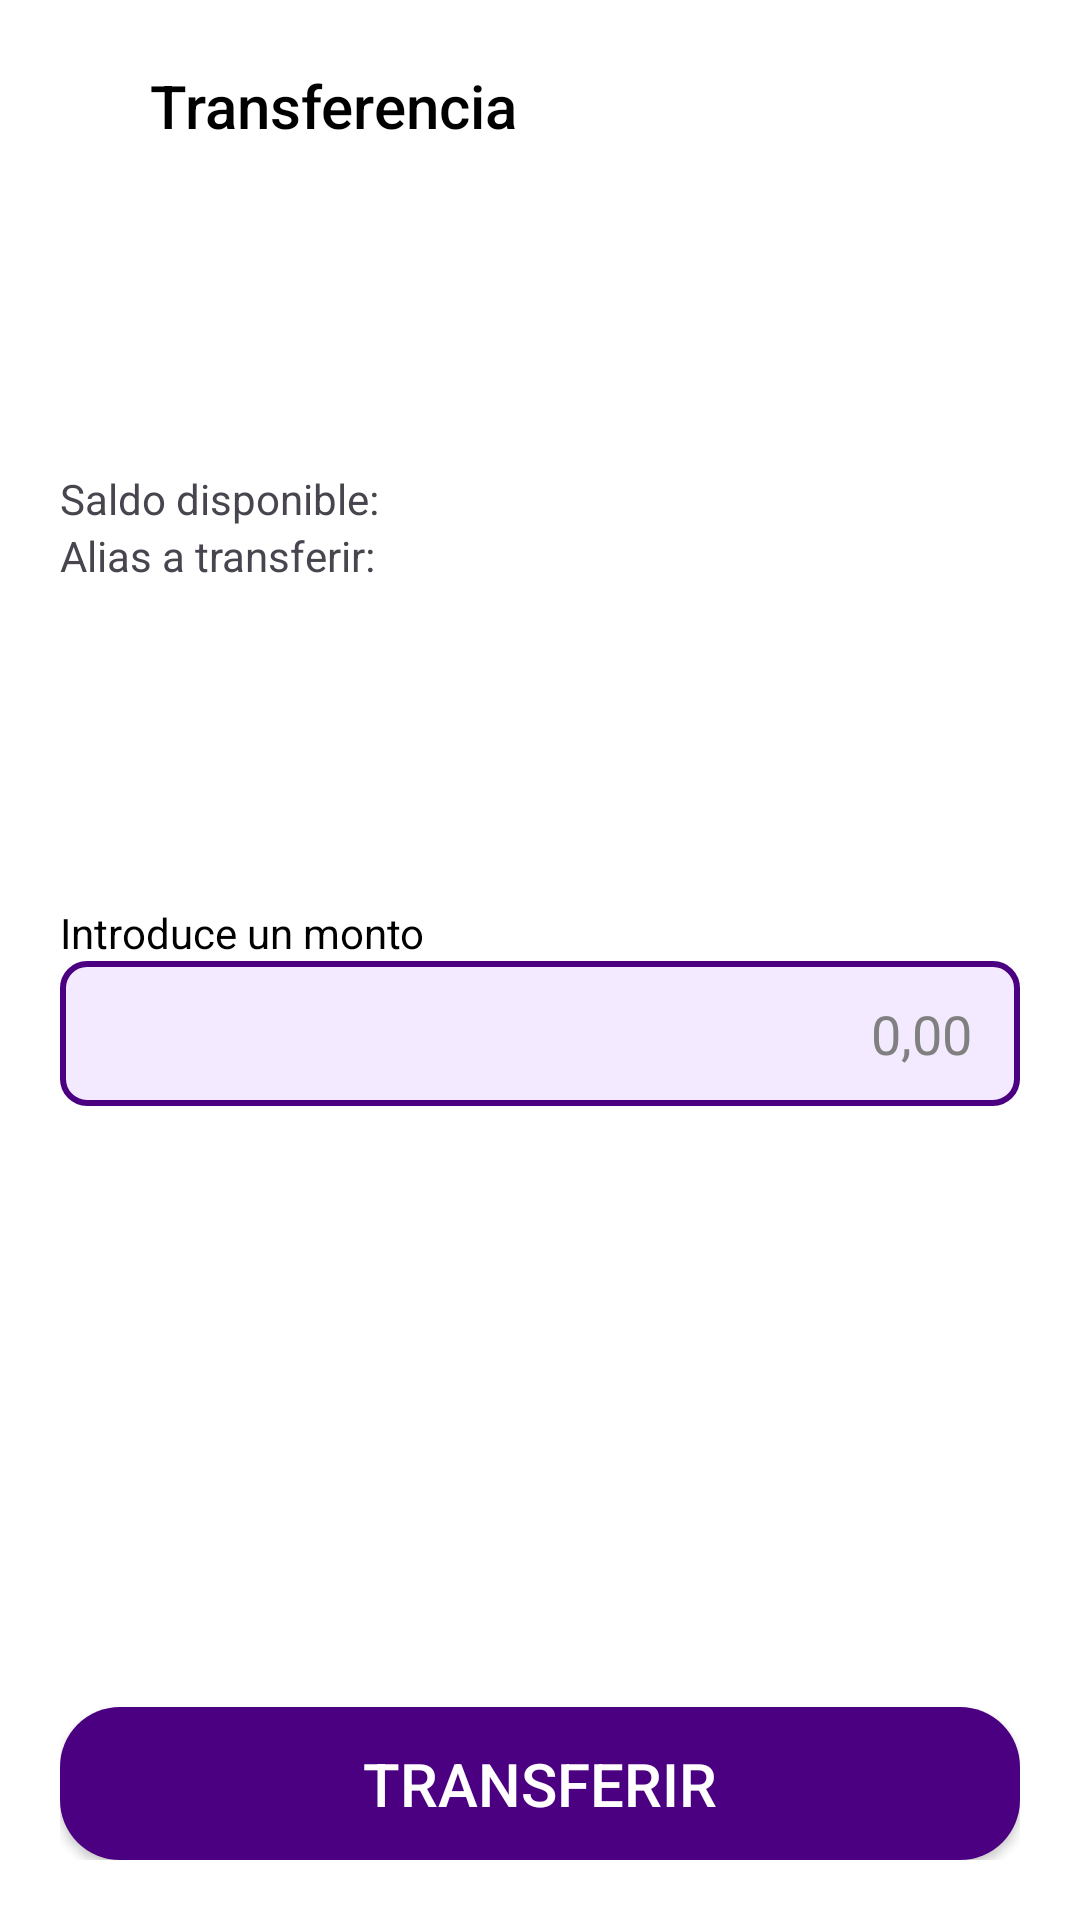

Here is an Android app screen rendered from its layout file. Give the layout XML and the strings, colors and styles it references.
<!-- AndroidManifest.xml: application theme Theme.Kharon -->
<!-- res/layout/activity_transferencia_monto.xml -->
<?xml version="1.0" encoding="utf-8"?>
<androidx.constraintlayout.widget.ConstraintLayout xmlns:android="http://schemas.android.com/apk/res/android"
    xmlns:app="http://schemas.android.com/apk/res-auto"
    xmlns:tools="http://schemas.android.com/tools"
    android:layout_width="match_parent"
    android:layout_height="match_parent"
    android:background="@color/white"
    android:id="@+id/transferenciaMonto"
    tools:context=".views.TransferenciaMonto"
    >
    <androidx.constraintlayout.widget.ConstraintLayout
        android:layout_width="0dp"
        android:layout_height="0dp"
        android:padding="20dp"
        app:layout_constraintTop_toTopOf="parent"
        app:layout_constraintBottom_toBottomOf="parent"
        app:layout_constraintStart_toStartOf="parent"
        app:layout_constraintEnd_toEndOf="parent">

        
        <androidx.constraintlayout.widget.ConstraintLayout
            android:id="@+id/toolbarMonto"
            android:layout_width="0dp"
            android:layout_height="wrap_content"
            app:layout_constraintEnd_toEndOf="parent"
            app:layout_constraintStart_toStartOf="parent"
            app:layout_constraintTop_toTopOf="parent"
            >
            <ImageView
                android:id="@+id/backBtnToolbarMonto"
                android:layout_width="30dp"
                android:layout_height="30dp"
                android:src="@drawable/ic_arrow_left"
                app:tint="@color/indigo"
                app:layout_constraintStart_toStartOf="parent"
                app:layout_constraintEnd_toStartOf="@id/backBtnToolbarMonto"
                app:layout_constraintTop_toTopOf="parent"
                app:layout_constraintBottom_toBottomOf="parent"
                android:padding="4dp"
                android:background="?attr/selectableItemBackgroundBorderless"
                />
            <TextView
                style="@style/TituloMediano"
                android:id="@+id/tituloToolbarMonto"
                android:layout_width="0dp"
                android:layout_height="wrap_content"
                android:text="Transferencia"
                app:layout_constraintEnd_toEndOf="parent"
                app:layout_constraintStart_toEndOf="@id/backBtnToolbarMonto"
                app:layout_constraintTop_toTopOf="parent"
                app:layout_constraintBottom_toBottomOf="parent"
                android:textColor="@color/black"
                />

        </androidx.constraintlayout.widget.ConstraintLayout>

        
        <androidx.constraintlayout.widget.ConstraintLayout
            android:layout_width="0dp"
            android:layout_height="wrap_content"
            android:id="@+id/data"
            app:layout_constraintTop_toBottomOf="@id/toolbarMonto"
            app:layout_constraintBottom_toTopOf="@id/contenedorMonto"
            app:layout_constraintStart_toStartOf="parent"
            app:layout_constraintEnd_toEndOf="parent"
            >
            <TextView
                android:layout_width="0dp"
                android:layout_height="wrap_content"
                android:text="Saldo disponible: "
                android:id="@+id/txtSaldoDisponible"
                app:layout_constraintTop_toTopOf="parent"
                app:layout_constraintEnd_toEndOf="parent"
                app:layout_constraintStart_toStartOf="parent"
                />
            <TextView
                android:layout_width="0dp"
                android:layout_height="wrap_content"
                android:text="Alias a transferir: "
                android:id="@+id/txtAlias"
                app:layout_constraintTop_toBottomOf="@id/txtSaldoDisponible"
                app:layout_constraintEnd_toEndOf="parent"
                app:layout_constraintStart_toStartOf="parent"
                app:layout_constraintBottom_toBottomOf="parent"
                />

        </androidx.constraintlayout.widget.ConstraintLayout>

        
        <androidx.constraintlayout.widget.ConstraintLayout
            android:id="@+id/contenedorMonto"
            android:layout_width="0dp"
            android:layout_height="wrap_content"
            app:layout_constraintTop_toBottomOf="@id/toolbarMonto"
            app:layout_constraintEnd_toEndOf="parent"
            app:layout_constraintStart_toStartOf="parent"
            app:layout_constraintBottom_toBottomOf="@id/btnTransferirOperacion"
            >
            <TextView
                android:id="@+id/labelMonto"
                android:layout_width="0dp"
                android:layout_height="wrap_content"
                android:text="Introduce un monto"
                android:textColor="@color/black"
                app:layout_constraintTop_toTopOf="parent"
                app:layout_constraintEnd_toEndOf="parent"
                app:layout_constraintStart_toStartOf="parent"
                android:layout_marginBottom="20dp"
                />
            <EditText
                android:id="@+id/inputMonto"
                android:layout_width="0dp"
                android:layout_height="wrap_content"
                android:inputType="number"
                android:background="@drawable/input"
                android:hint="0,00"
                android:textAlignment="viewEnd"
                android:textColorHint="@color/grisIntermedio"
                android:textColor="@color/black"
                app:layout_constraintTop_toBottomOf="@id/labelMonto"
                app:layout_constraintEnd_toEndOf="parent"
                app:layout_constraintStart_toStartOf="parent"
                app:layout_constraintBottom_toBottomOf="parent"
                />

        </androidx.constraintlayout.widget.ConstraintLayout>
        <Button
            style="@style/TituloMediano"
            android:id="@+id/btnTransferirOperacion"
            android:layout_width="0dp"
            android:layout_height="wrap_content"
            android:text="Transferir"
            android:background="@drawable/button"
            android:textColor="@color/white"
            app:layout_constraintHorizontal_bias="0.0"
            app:layout_constraintEnd_toEndOf="parent"
            app:layout_constraintStart_toStartOf="parent"
            app:layout_constraintBottom_toBottomOf="parent"
            />


    </androidx.constraintlayout.widget.ConstraintLayout>


</androidx.constraintlayout.widget.ConstraintLayout>
<!-- resources referenced by this layout -->
<resources>
  <color name="black">#FF000000</color>
  <color name="grisIntermedio">#808080</color>
  <color name="indigo">#4B0082</color>
  <color name="white">#FFFFFFFF</color>
  <!-- drawable button (drawable) -->
  <?xml version="1.0" encoding="utf-8"?>
  <shape xmlns:android="http://schemas.android.com/apk/res/android">
      <solid android:color="@color/indigo" />
      <corners android:radius="20dp" />
      <padding
          android:left="16dp"
          android:top="12dp"
          android:right="16dp"
          android:bottom="12dp"
          />
  </shape>
  <!-- drawable input (drawable) -->
  <?xml version="1.0" encoding="utf-8"?>
  <shape android:shape="rectangle"
      xmlns:android="http://schemas.android.com/apk/res/android">
      <solid  android:color="@color/indigoClaro"/>
      <corners android:radius="8dp" />
      <stroke
          android:width="2dp"
          android:color="@color/indigo"
      />
      <padding
          android:left="16dp"
          android:top="12dp"
          android:right="16dp"
          android:bottom="12dp"
          />
  </shape>
  <style name="TituloMediano">
          <item name="android:textSize">20sp</item>
          <item name="android:fontFamily">sans-serif-medium</item>
      </style>
  <style name="Theme.Kharon" parent="Base.Theme.Kharon" />
  <color name="indigoClaro">#F4EAFF</color>
  <style name="Base.Theme.Kharon" parent="Theme.Material3.DayNight.NoActionBar">
          
          
      </style>
</resources>
